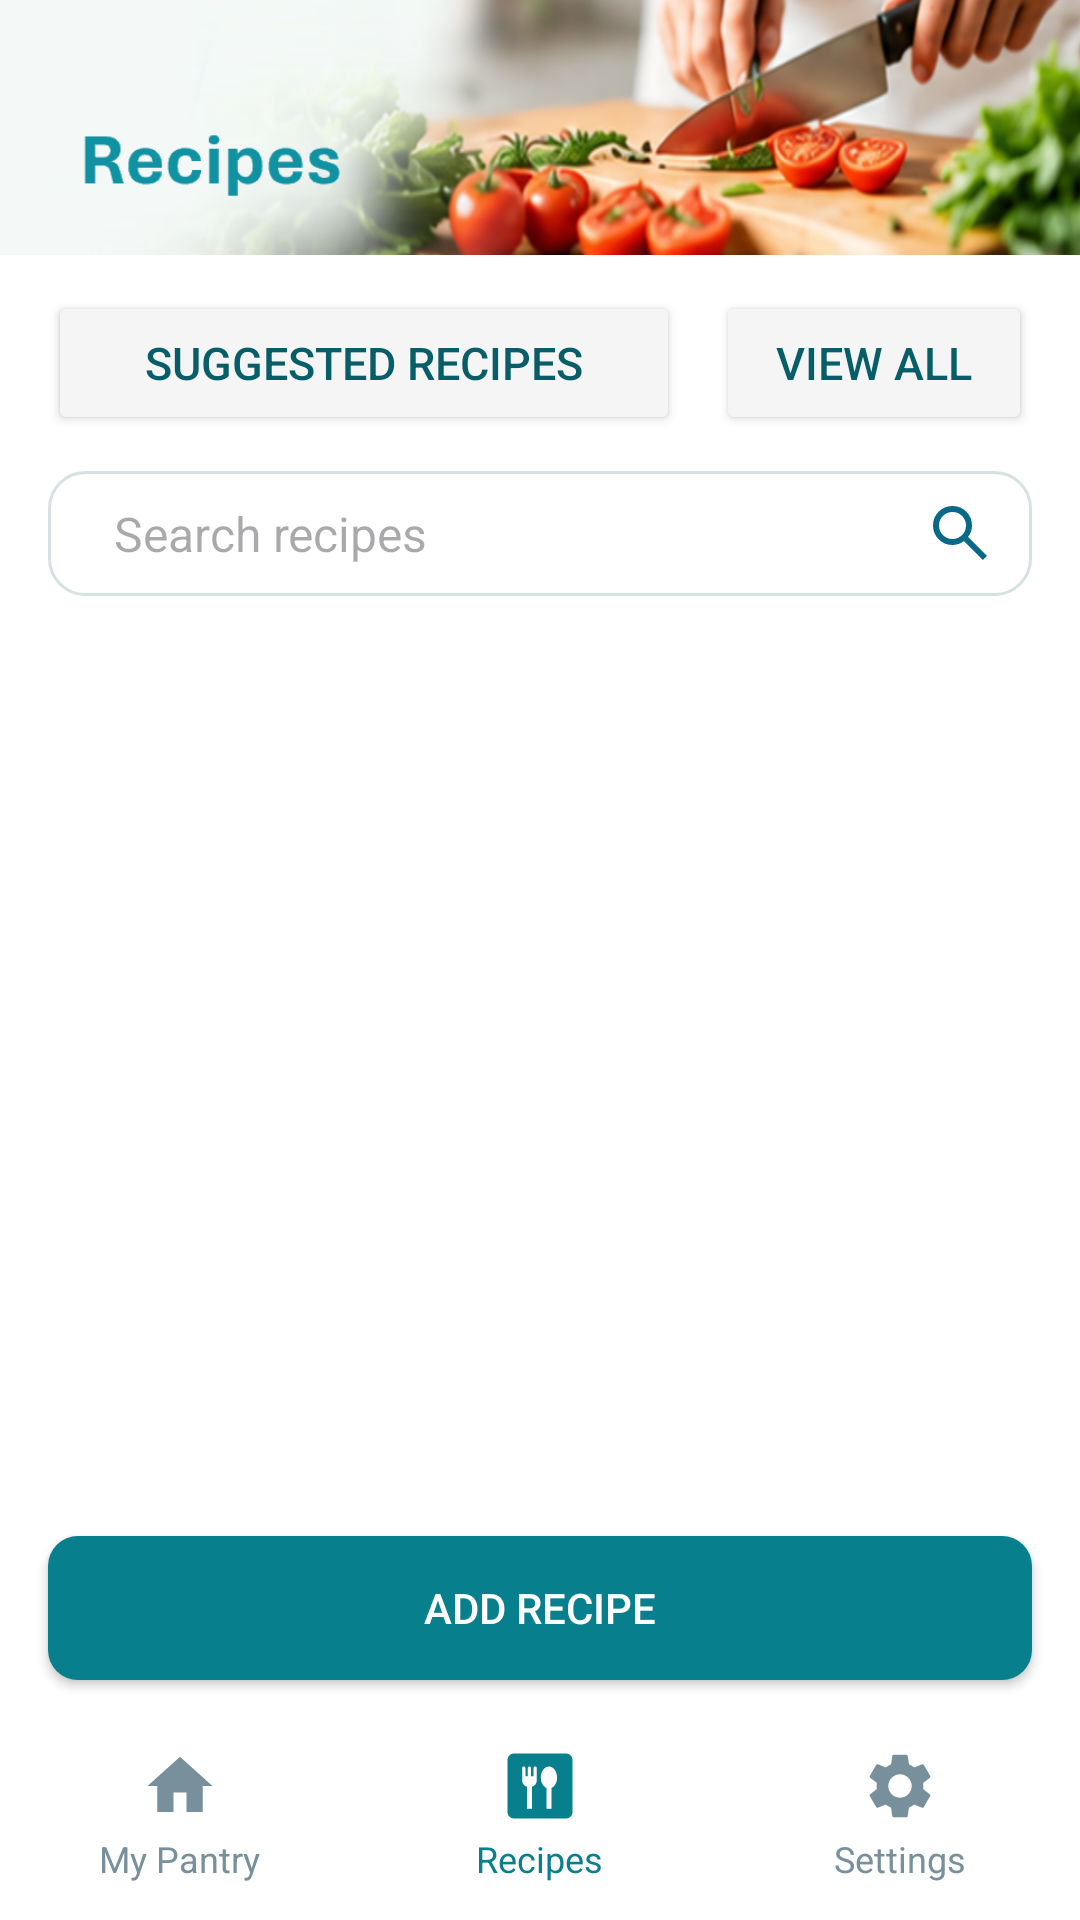

Layout XML and referenced resources for this Android screen:
<!-- AndroidManifest.xml: application theme Theme.SmartPantryManager -->
<!-- res/layout/activity_recipes.xml -->
<?xml version="1.0" encoding="utf-8"?>
<LinearLayout xmlns:android="http://schemas.android.com/apk/res/android"
    xmlns:app="http://schemas.android.com/apk/res-auto"
    xmlns:tools="http://schemas.android.com/tools"
    android:id="@+id/main"
    android:layout_width="match_parent"
    android:layout_height="match_parent"
    android:orientation="vertical"
    android:background="#FFFFFF"
    tools:context=".RecipesActivity">

    
    <ImageView
        android:id="@+id/recipesHeaderImage"
        android:layout_width="match_parent"
        android:layout_height="85dp"
        android:scaleType="centerCrop"
        android:src="@drawable/new_recipes"
        android:contentDescription="Recipes header" />

    
    <LinearLayout
        android:layout_width="match_parent"
        android:layout_height="wrap_content"
        android:layout_marginStart="16dp"
        android:layout_marginTop="12dp"
        android:layout_marginEnd="16dp"
        android:orientation="horizontal">

        <Button
            android:id="@+id/suggestedRecipesButton"
            android:layout_width="0dp"
            android:layout_height="wrap_content"
            android:layout_weight="2"
            android:layout_marginEnd="6dp"
            android:backgroundTint="#F5F5F5"
            android:text="Suggested Recipes"
            android:textColor="#075E68"
            android:textSize="15sp" />

        <Button
            android:id="@+id/viewAllRecipesButton"
            android:layout_width="0dp"
            android:layout_height="wrap_content"
            android:layout_weight="1"
            android:layout_marginStart="6dp"
            app:backgroundTint="#F5F5F5"
            android:text="View All"
            android:textColor="#075E68"
            android:textSize="15sp" />

    </LinearLayout>
    
    <LinearLayout
        android:id="@+id/recipeSearchContainer"
        android:layout_width="match_parent"
        android:layout_height="wrap_content"
        android:layout_marginStart="16dp"
        android:layout_marginTop="12dp"
        android:layout_marginEnd="16dp"
        android:background="@drawable/search_background"
        android:gravity="center_vertical"
        android:orientation="horizontal"
        android:paddingStart="12dp"
        android:paddingEnd="12dp">

        <EditText
            android:id="@+id/searchRecipes"
            android:layout_width="0dp"
            android:layout_height="wrap_content"
            android:layout_weight="1"
            android:background="@null"
            android:hint="Search recipes"
            android:inputType="text"
            android:padding="10dp"
            android:textSize="16sp" />

        <ImageView
            android:id="@+id/searchRecipesButton"
            android:layout_width="24dp"
            android:layout_height="24dp"
            android:contentDescription="Click to start the search"
            android:src="@drawable/search_24" />

    </LinearLayout>

    
    <TextView
        android:id="@+id/noSuggestedRecipesText"
        android:layout_width="match_parent"
        android:layout_height="wrap_content"
        android:layout_marginStart="16dp"
        android:layout_marginTop="16dp"
        android:layout_marginEnd="16dp"
        android:gravity="center"
        android:text="No matching recipes found. Add more ingredients to your pantry to find recipe suggestions."
        android:textColor="#78909C"
        android:textSize="14sp"
        android:visibility="gone" />

    <TextView
        android:id="@+id/suggestedRecipesText"
        android:layout_width="match_parent"
        android:layout_height="wrap_content"
        android:layout_marginStart="16dp"
        android:layout_marginTop="12dp"
        android:layout_marginEnd="16dp"
        android:text="Suggested recipes based on the ingredients in your pantry"
        android:textColor="#075E68"
        android:textSize="15sp"
        android:visibility="gone" />

    
    <androidx.recyclerview.widget.RecyclerView
        android:id="@+id/recipesListView"
        android:layout_width="match_parent"
        android:layout_height="0dp"
        android:layout_weight="1"
        android:padding="16dp" />

    
    <Button
        android:id="@+id/addRecipeButton"
        android:layout_width="match_parent"
        android:layout_height="wrap_content"
        android:layout_marginStart="16dp"
        android:layout_marginEnd="16dp"
        android:layout_marginBottom="8dp"
        android:background="@drawable/button_teal"
        android:backgroundTint="@null"
        android:text="Add Recipe"
        android:textColor="#FFFFFF" />

    
    <LinearLayout
        android:id="@+id/bottomNavigation"
        android:layout_width="match_parent"
        android:layout_height="72dp"
        android:orientation="horizontal"
        android:background="#FFFFFF"
        android:gravity="center"
        android:paddingTop="6dp"
        android:paddingBottom="4dp">

        
        <LinearLayout
            android:id="@+id/pantryNavigation"
            android:layout_width="0dp"
            android:layout_height="match_parent"
            android:layout_weight="1"
            android:orientation="vertical"
            android:gravity="center">

            <ImageView
                android:layout_width="26dp"
                android:layout_height="26dp"
                android:src="@drawable/menu_home"
                android:contentDescription="My Pantry"
                app:tint="#78909C" />

            <TextView
                android:layout_width="wrap_content"
                android:layout_height="wrap_content"
                android:layout_marginTop="3dp"
                android:text="My Pantry"
                android:textSize="12sp"
                android:textColor="#78909C" />

        </LinearLayout>

        
        <LinearLayout
            android:id="@+id/recipesNavigation"
            android:layout_width="0dp"
            android:layout_height="match_parent"
            android:layout_weight="1"
            android:orientation="vertical"
            android:gravity="center">

            <ImageView
                android:layout_width="26dp"
                android:layout_height="26dp"
                android:src="@drawable/dining"
                android:contentDescription="Recipes"
                app:tint="#087F8C" />

            <TextView
                android:layout_width="wrap_content"
                android:layout_height="wrap_content"
                android:layout_marginTop="3dp"
                android:text="Recipes"
                android:textSize="12sp"
                android:textColor="#087F8C" />

        </LinearLayout>

        
        <LinearLayout
            android:id="@+id/settingsNavigation"
            android:layout_width="0dp"
            android:layout_height="match_parent"
            android:layout_weight="1"
            android:orientation="vertical"
            android:gravity="center">

            <ImageView
                android:layout_width="26dp"
                android:layout_height="26dp"
                android:src="@drawable/menu_settings"
                android:contentDescription="Settings"
                app:tint="#78909C" />

            <TextView
                android:layout_width="wrap_content"
                android:layout_height="wrap_content"
                android:layout_marginTop="3dp"
                android:text="Settings"
                android:textSize="12sp"
                android:textColor="#78909C" />

        </LinearLayout>

    </LinearLayout>

</LinearLayout>
<!-- resources referenced by this layout -->
<resources>
  <!-- drawable button_teal (drawable) -->
  <?xml version="1.0" encoding="utf-8"?>
  <selector xmlns:android="http://schemas.android.com/apk/res/android">
  
      
      <item android:state_pressed="true">
          <shape android:shape="rectangle">
              <solid android:color="#075E68" />
              <corners android:radius="10dp" />
          </shape>
      </item>
  
      
      <item>
          <shape android:shape="rectangle">
              <solid android:color="#087F8C" />
              <corners android:radius="10dp" />
          </shape>
      </item>
  
  </selector>
  <!-- drawable dining (drawable) -->
  <vector xmlns:android="http://schemas.android.com/apk/res/android" android:height="24dp" android:tint="#066987" android:viewportHeight="24" android:viewportWidth="24" android:width="24dp">
        
      <path android:fillColor="@android:color/white" android:pathData="M20,2H4C2.9,2 2,2.9 2,4v16c0,1.1 0.9,2 2,2h16c1.1,0 2,-0.9 2,-2V4C22,2.9 21.1,2 20,2zM11,10.3c0,0.93 -0.64,1.71 -1.5,1.93V19H8v-6.77c-0.86,-0.22 -1.5,-1 -1.5,-1.93V6.5C6.5,6.22 6.72,6 7,6s0.5,0.22 0.5,0.5V9h0.75V6.5c0,-0.28 0.22,-0.5 0.5,-0.5s0.5,0.22 0.5,0.5V9H10V6.5C10,6.22 10.23,6 10.5,6C10.78,6 11,6.22 11,6.5V10.3zM15.58,12.59l-0.08,0.03V19H14v-6.38l-0.08,-0.04c-0.97,-0.47 -1.67,-1.7 -1.67,-3.18c0,-1.88 1.13,-3.4 2.5,-3.4c1.38,0 2.5,1.53 2.5,3.41C17.25,10.89 16.55,12.12 15.58,12.59z"/>
      
  </vector>
  <!-- drawable menu_home (drawable) -->
  <vector xmlns:android="http://schemas.android.com/apk/res/android" android:height="24dp" android:tint="#066987" android:viewportHeight="24" android:viewportWidth="24" android:width="24dp">
        
      <path android:fillColor="@android:color/white" android:pathData="M10,20v-6h4v6h5v-8h3L12,3 2,12h3v8z"/>
      
  </vector>
  <!-- drawable search_24 (drawable) -->
  <vector xmlns:android="http://schemas.android.com/apk/res/android" android:height="24dp" android:tint="#066987" android:viewportHeight="960" android:viewportWidth="960" android:width="24dp">
        
      <path android:fillColor="@android:color/white" android:pathData="M784,840L532,588Q502,612 463,626Q424,640 380,640Q271,640 195.5,564.5Q120,489 120,380Q120,271 195.5,195.5Q271,120 380,120Q489,120 564.5,195.5Q640,271 640,380Q640,424 626,463Q612,502 588,532L840,784L784,840ZM380,560Q455,560 507.5,507.5Q560,455 560,380Q560,305 507.5,252.5Q455,200 380,200Q305,200 252.5,252.5Q200,305 200,380Q200,455 252.5,507.5Q305,560 380,560Z"/>
      
  </vector>
  <!-- drawable search_background (drawable) -->
  <?xml version="1.0" encoding="utf-8"?>
  <shape xmlns:android="http://schemas.android.com/apk/res/android"
      android:shape="rectangle">
  
      <solid android:color="#FFFFFF" />
  
      <stroke
          android:width="1dp"
          android:color="#D6E1E3" />
  
      <corners android:radius="12dp" />
  
  </shape>
  <style name="Theme.SmartPantryManager" parent="Base.Theme.SmartPantryManager" />
  <style name="Base.Theme.SmartPantryManager" parent="Theme.Material3.DayNight.NoActionBar">
  
          <item name="colorPrimary">@color/teal_primary</item>
          <item name="colorOnPrimary">@color/white</item>
  
          <item name="colorSecondary">@color/teal_primary</item>
          <item name="colorTertiary">@color/teal_dark</item>
  
          
          <item name="android:colorAccent">@color/teal_primary</item>
  
      </style>
  <color name="teal_primary">#087F8C</color>
  <color name="white">#FFFFFFFF</color>
  <color name="teal_dark">#075E68</color>
</resources>
